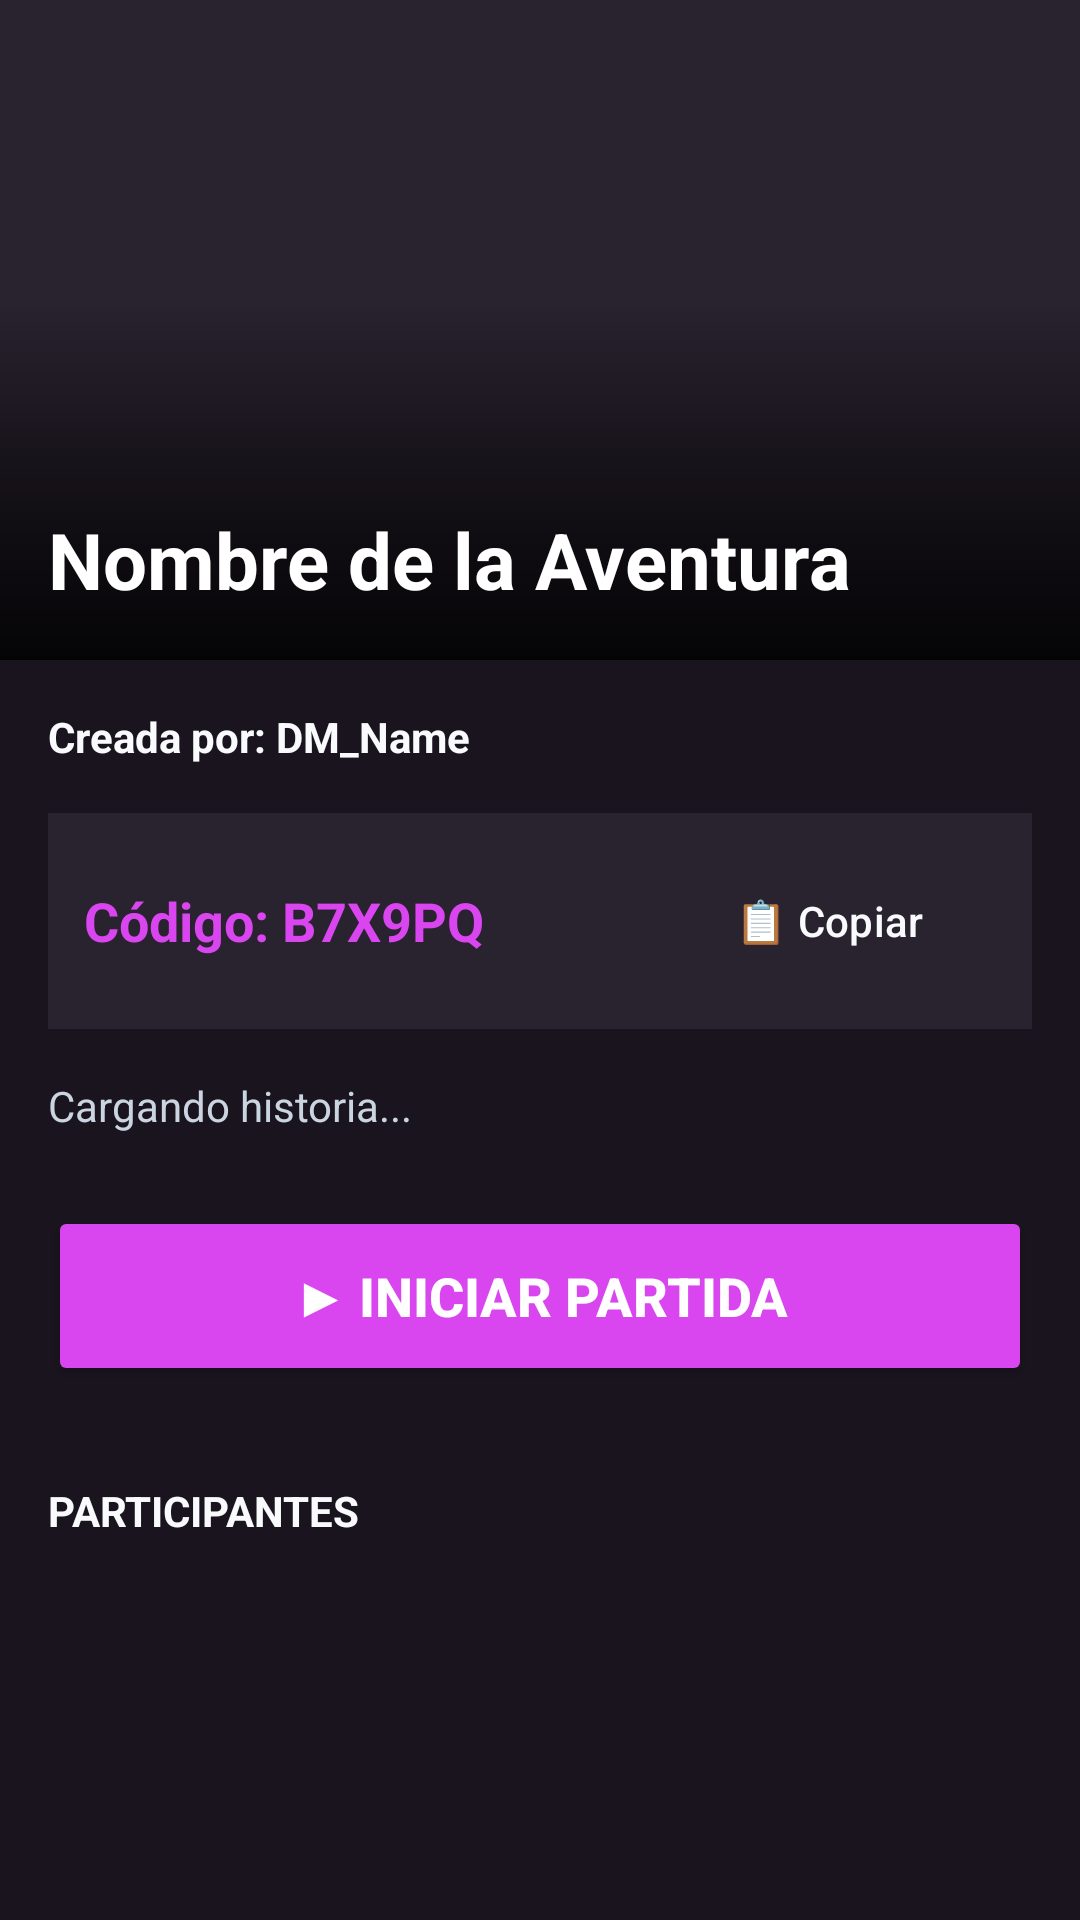

This screen was rendered from an Android layout file. Write that file and the resources it references.
<!-- AndroidManifest.xml: application theme Theme.EpicVault_v2 -->
<!-- res/layout/activity_campaign_detail.xml -->
<?xml version="1.0" encoding="utf-8"?>
<ScrollView xmlns:android="http://schemas.android.com/apk/res/android"
    xmlns:app="http://schemas.android.com/apk/res-auto"
    android:layout_width="match_parent"
    android:layout_height="match_parent"
    android:background="@color/bg_body_dark">

    <LinearLayout
        android:layout_width="match_parent"
        android:layout_height="wrap_content"
        android:orientation="vertical">

        <FrameLayout
            android:layout_width="match_parent"
            android:layout_height="220dp">

            <ImageView
                android:id="@+id/ivDetailCover"
                android:layout_width="match_parent"
                android:layout_height="match_parent"
                android:scaleType="centerCrop"
                android:src="@color/bg_card_dark" />

            <View
                android:layout_width="match_parent"
                android:layout_height="120dp"
                android:layout_gravity="bottom"
                android:background="@drawable/gradient_bottom" />

            <TextView
                android:id="@+id/tvDetailName"
                android:layout_width="match_parent"
                android:layout_height="wrap_content"
                android:layout_gravity="bottom"
                android:padding="16dp"
                android:text="Nombre de la Aventura"
                android:textColor="@android:color/white"
                android:textSize="26sp"
                android:textStyle="bold" />
        </FrameLayout>

        <LinearLayout
            android:layout_width="match_parent"
            android:layout_height="wrap_content"
            android:orientation="vertical"
            android:padding="16dp">

            <TextView
                android:id="@+id/tvDetailDm"
                android:layout_width="wrap_content"
                android:layout_height="wrap_content"
                android:text="Creada por: DM_Name"
                android:textColor="@color/text_main_dark"
                android:textStyle="bold" />

            <LinearLayout
                android:layout_width="match_parent"
                android:layout_height="wrap_content"
                android:layout_marginTop="16dp"
                android:background="@color/bg_card_dark"
                android:orientation="horizontal"
                android:padding="12dp">

                <TextView
                    android:id="@+id/tvJoinCode"
                    android:layout_width="0dp"
                    android:layout_height="wrap_content"
                    android:layout_gravity="center_vertical"
                    android:layout_weight="1"
                    android:text="Código: B7X9PQ"
                    android:textColor="@color/primary"
                    android:textSize="18sp"
                    android:textStyle="bold" />

                <Button
                    android:id="@+id/btnCopyCode"
                    style="?attr/materialButtonOutlinedStyle"
                    android:layout_width="wrap_content"
                    android:layout_height="wrap_content"
                    android:text="📋 Copiar"
                    android:textColor="@color/text_main_dark" />
            </LinearLayout>

            <TextView
                android:id="@+id/tvDetailDesc"
                android:layout_width="match_parent"
                android:layout_height="wrap_content"
                android:layout_marginTop="16dp"
                android:text="Cargando historia..."
                android:textColor="@color/text_muted_dark"
                android:textSize="14sp" />

            <Button
                android:id="@+id/btnPlayCampaign"
                android:layout_width="match_parent"
                android:layout_height="60dp"
                android:layout_marginTop="24dp"
                android:backgroundTint="@color/primary"
                android:text="▶ Iniciar Partida"
                android:textColor="@android:color/white"
                android:textSize="18sp"
                android:textStyle="bold" />

            <TextView
                android:layout_width="wrap_content"
                android:layout_height="wrap_content"
                android:layout_marginTop="32dp"
                android:text="PARTICIPANTES"
                android:textColor="@color/text_main_dark"
                android:textStyle="bold" />

            <HorizontalScrollView
                android:layout_width="match_parent"
                android:layout_height="wrap_content"
                android:layout_marginTop="16dp"
                android:scrollbars="none">

                <LinearLayout
                    android:id="@+id/llPlayersContainer"
                    android:layout_width="wrap_content"
                    android:layout_height="wrap_content"
                    android:orientation="horizontal" />
            </HorizontalScrollView>

            <LinearLayout
                android:id="@+id/llDmActions"
                android:layout_width="match_parent"
                android:layout_height="wrap_content"
                android:layout_marginTop="24dp"
                android:orientation="vertical"
                android:visibility="gone">

                <LinearLayout
                    android:layout_width="match_parent"
                    android:layout_height="wrap_content"
                    android:orientation="horizontal"
                    android:layout_marginBottom="8dp">

                    <Button
                        android:id="@+id/btnEditCampaign"
                        style="?attr/materialButtonOutlinedStyle"
                        android:layout_width="0dp"
                        android:layout_height="60dp"
                        android:layout_marginEnd="4dp"
                        android:layout_weight="1"
                        android:text="✏️ Editar"
                        android:textColor="@color/text_main_dark"
                        app:strokeColor="@color/text_muted_dark" />

                    <Button
                        android:id="@+id/btnManageCampaign"
                        android:layout_width="0dp"
                        android:layout_height="60dp"
                        android:layout_marginStart="4dp"
                        android:layout_weight="1"
                        android:backgroundTint="@color/secondary"
                        android:text="⚙️ Administrar"
                        android:textColor="@android:color/white" />
                </LinearLayout>

                <LinearLayout
                    android:layout_width="match_parent"
                    android:layout_height="wrap_content"
                    android:orientation="horizontal">

                    <Button
                        android:id="@+id/btnInvitePlayers"
                        android:layout_width="0dp"
                        android:layout_height="60dp"
                        android:layout_marginEnd="4dp"
                        android:layout_weight="1"
                        android:backgroundTint="@color/primary"
                        android:text="+ Invitar"
                        android:textColor="@android:color/white" />

                    <Button
                        android:id="@+id/btnDeleteCampaign"
                        style="?attr/materialButtonOutlinedStyle"
                        android:layout_width="0dp"
                        android:layout_height="60dp"
                        android:layout_marginStart="4dp"
                        android:layout_weight="1"
                        android:text="🗑️ Eliminar"
                        android:textColor="#dc3545"
                        app:strokeColor="#dc3545" />
                </LinearLayout>
            </LinearLayout>

        </LinearLayout>
    </LinearLayout>
</ScrollView>
<!-- resources referenced by this layout -->
<resources>
  <color name="bg_body_dark">#1a141f</color>
  <color name="bg_card_dark">#29222F</color>
  <color name="primary">#d946ef</color>
  <color name="secondary">#8BEEFF</color>
  <color name="text_main_dark">#f8fafc</color>
  <color name="text_muted_dark">#cbd5e1</color>
  <!-- drawable gradient_bottom (drawable) -->
  <?xml version="1.0" encoding="utf-8"?>
  <shape xmlns:android="http://schemas.android.com/apk/res/android">
      <gradient
          android:angle="90"
          android:startColor="#E6000000"
          android:centerColor="#80000000"
          android:endColor="@android:color/transparent" />
  </shape>
  <style name="Theme.EpicVault_v2" parent="Base.Theme.EpicVault_v2" />
  <style name="Base.Theme.EpicVault_v2" parent="Theme.Material3.DayNight.NoActionBar">
  
          <item name="colorPrimary">@color/primary</item>
          <item name="colorSecondary">@color/secondary</item>
  
  
          <item name="android:windowBackground">@color/bg_body_dark</item>
          <item name="android:textColorPrimary">@color/text_main_dark</item>
          <item name="android:textColorSecondary">@color/text_muted_dark</item>
      </style>
</resources>
